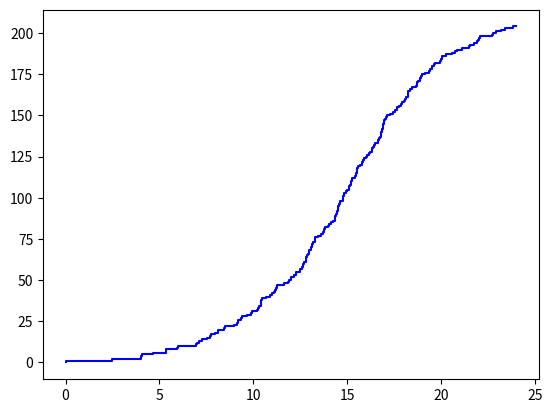

Generate this figure with matplotlib:
import numpy as np
import matplotlib.pyplot as plt

times = [[1, 4],
            [3, 7],
            [8, 12],
            [15, 19],
            [10, 20],
            [5, 22],
            [3, 24]]

def process_simulation():
    sums = [0]
    for time_l, t_point in times:
        while 1:
            new = np.random.exponential(1 / time_l)
            if sums[-1] + new <= t_point:
                sums.append(sums[-1] + new)
            else:
                sums.append(t_point)
                break
    return sums


def loop_searching(X, Y, m, arr):
    for i, j in enumerate(X):
        if j > m:
            arr.append(Y[i - 1])
            return arr


def search_and_count():
    res_m = []
    res_m3 = []
    m = 3
    for _ in range(1000):
        X = process_simulation()
        Y = range(len(X))
        res_m = loop_searching(X, Y, m, res_m)
        res_m3 = loop_searching(X, Y, m + 3, res_m3)
    return [res_m, res_m3]


def main():
    results = search_and_count()
    mean = []
    var = []
    covariance = 0
    X = process_simulation()
    Y = range(len(X))
    for result in results:
        mean.append(np.mean(result))
    for every in results[0]:
        var.append((every - mean[0])**2)
    variance = np.mean(var)
    for every in range(len(results[0])):
        covariance += ((results[0][every] - mean[0]) * (results[1][every] - mean[1]))
    covariance /= (len(results[0])-1)
    print("Results at point t = :")
    print("Mean equals:" + str(mean[0]))
    print("Variance equals:"+ str(variance))
    print("Covariance for (N(t),N(t + 3)) equals:"  + str(covariance))
    plt.step(X, Y, c='blue')
    plt.show()


main()
